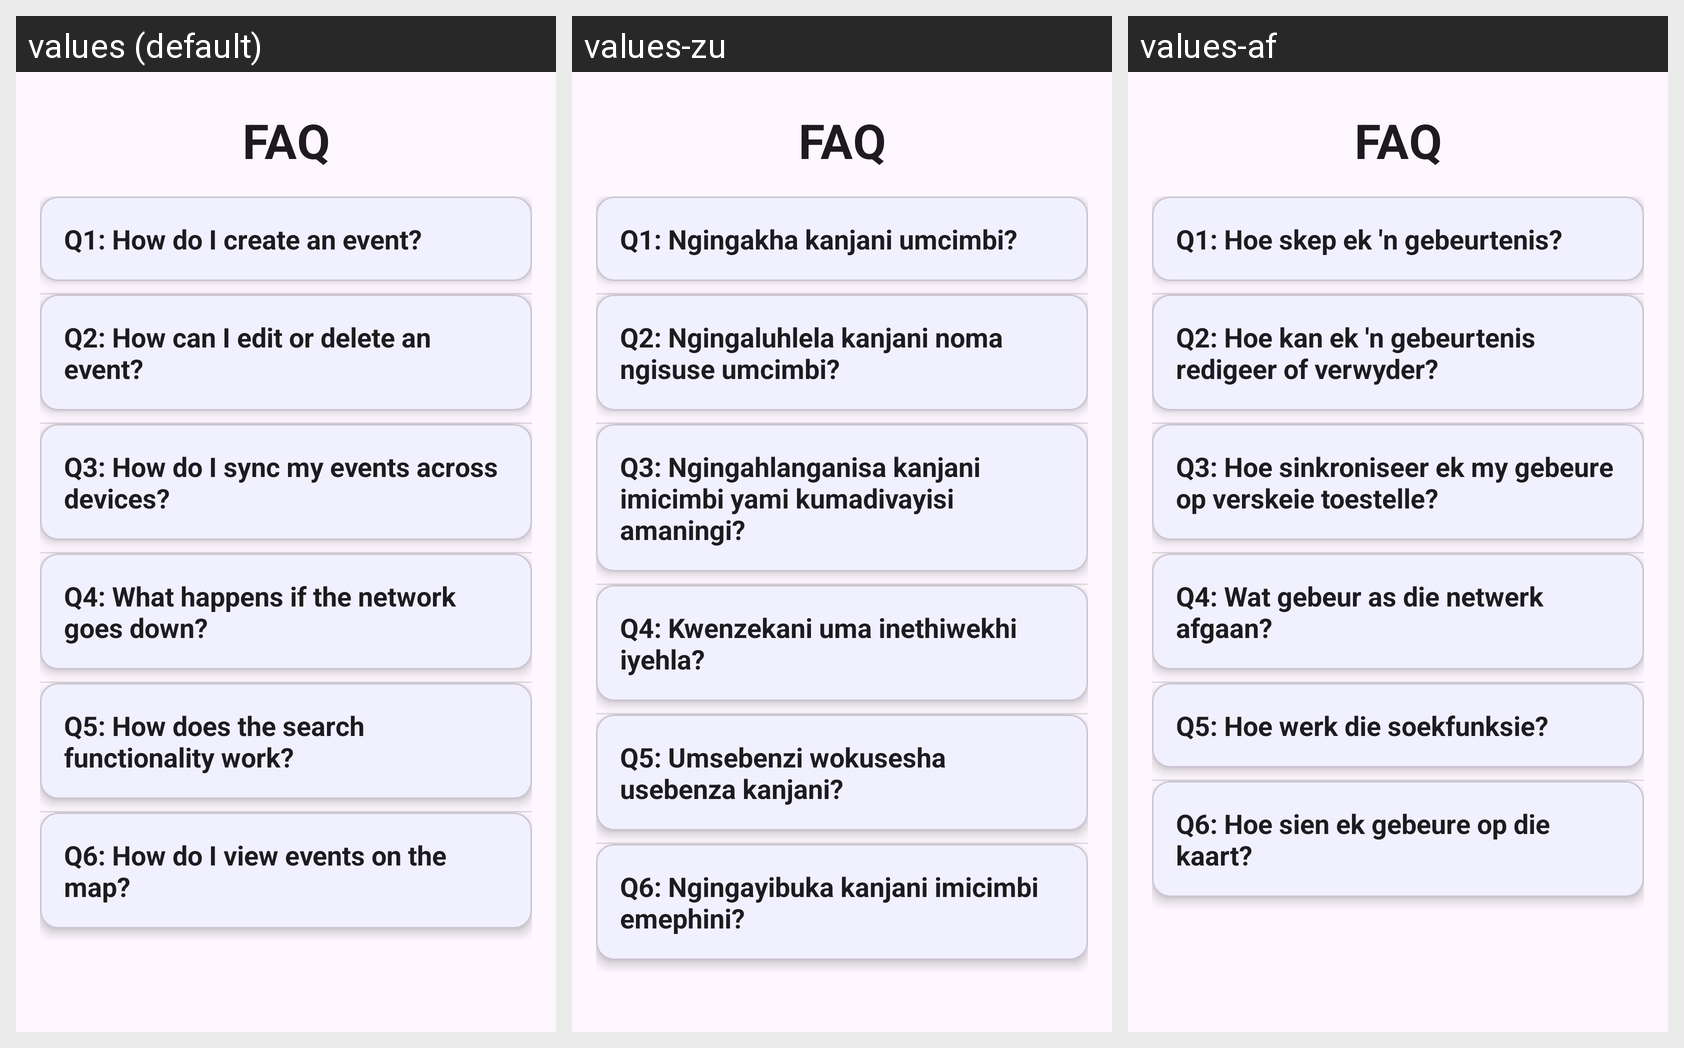

Translations of the strings shown on this Android screen, per locale in the grid:
Android screen res/layout/activity_faq.xml rendered under 3 locales, left to right: values (default), values-zu, values-af. Device: Nexus 5 (rendered at 1080×1920; each locale shown at half size, 540×960, under a caption strip naming it); theme Theme.Alpha.
Strings drawn on this screen, with the default value and each locale's value (text and hints the layout hard-codes, and strings that could not be matched under every locale, appear in the picture but are not listed):

q1_how_do_i_create_an_event
  values: Q1: How do I create an event?
  values-zu: Q1: Ngingakha kanjani umcimbi?
  values-af: Q1: Hoe skep ek 'n gebeurtenis?

q2_how_can_i_edit_or_delete_an_event
  values: Q2: How can I edit or delete an event?
  values-zu: Q2: Ngingaluhlela kanjani noma ngisuse umcimbi?
  values-af: Q2: Hoe kan ek 'n gebeurtenis redigeer of verwyder?

q3_how_do_i_sync_my_events_across_devices
  values: Q3: How do I sync my events across devices?
  values-zu: Q3: Ngingahlanganisa kanjani imicimbi yami kumadivayisi amaningi?
  values-af: Q3: Hoe sinkroniseer ek my gebeure op verskeie toestelle?

q4_what_happens_if_the_network_goes_down
  values: Q4: What happens if the network goes down?
  values-zu: Q4: Kwenzekani uma inethiwekhi iyehla?
  values-af: Q4: Wat gebeur as die netwerk afgaan?

q5_how_does_the_search_functionality_work
  values: Q5: How does the search functionality work?
  values-zu: Q5: Umsebenzi wokusesha usebenza kanjani?
  values-af: Q5: Hoe werk die soekfunksie?

q6_how_do_i_view_events_on_the_map
  values: Q6: How do I view events on the map?
  values-zu: Q6: Ngingayibuka kanjani imicimbi emephini?
  values-af: Q6: Hoe sien ek gebeure op die kaart?
